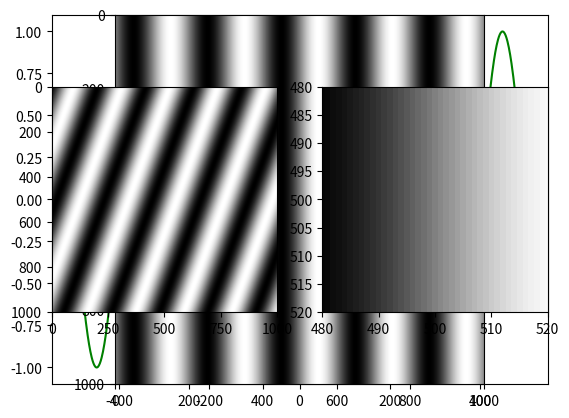
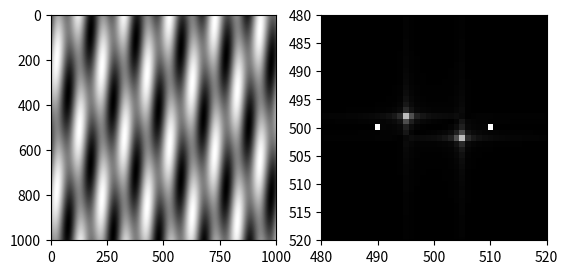

The matplotlib source for these figures, in order:
# Importing libraries
import numpy as np
import matplotlib.pyplot as plt



# Plotting a 1D sine wave
# Creating a range of values 
x = np.arange(-500, 501, 1)

# Declaring variables
wavelength = 200

# 1D Sine wave
y = np.sin(2 * np.pi * x / wavelength)

# Plotting
plt.plot(x, y, "green")
plt.axes()
plt.show()



# Plotting a 2D sine wave
# Creating a range of values 
x = np.arange(-500, 501, 1)

# Creates a 2D representation of equations
X, Y = np.meshgrid(x, x)

# Declaring variables
wavelength = 200
angle = 0

# 2D Sine wave
# grating = np.sin(2 * np.pi * X / wavelength) ------ can use this equation if angle is not relevant
grating = np.sin(2*np.pi*(X*np.cos(angle) + Y*np.sin(angle)) / wavelength)

# Sets color map to grayscale
plt.set_cmap("gray")

# Plotting
plt.imshow(grating)
plt.show()



# Calculating a Fourier transform of a singular 2D sine wave
# Creating a range of values 
x = np.arange(-500, 501, 1)

# Creates a 2D representation of equations
X, Y = np.meshgrid(x, x)

# Declaring variables - useful for playing around with
wavelength = 200 # Smaller numbers cause distance between dots to shrink
angle = 0 

# 2D sine wave
grating = np.sin(2*np.pi*(X*np.cos(angle) + Y*np.sin(angle)) / wavelength)

# Calculate Fourier transform of grating
ft = np.fft.ifftshift(grating) # Centers the grating image
ft = np.fft.fft2(ft) # Fourier transform of function
ft = np.fft.fftshift(ft) # Centers the Fourier transform image

# Sets color map to grayscale
plt.set_cmap("gray")

# Plots 2D sine wave
plt.subplot(121)
plt.imshow(grating)

# Plots Fourier transform
plt.subplot(122)
plt.imshow(abs(ft))
# Note: Must zoom in to be able to see spots
plt.xlim([480, 520])
plt.ylim([520, 480])  # Order is reversed for y
plt.show()



# Adding two 2D sine waves together
# Creating a range of values 
x = np.arange(-500, 501, 1)

# Creates a 2D representation of equations
X, Y = np.meshgrid(x, x)

# Sine wave 1 parameters
wavelength_1 = 200
angle_1 = np.pi / 9
grating_1 = np.sin(2*np.pi*(X*np.cos(angle_1) + Y*np.sin(angle_1)) / wavelength_1)

# Sine wave 2 parameters
wavelength_2 = 100
angle_2 = 0
grating_2 = np.sin(2*np.pi*(X*np.cos(angle_2) + Y*np.sin(angle_2)) / wavelength_2)

# Plotting wave 1 and 2 
plt.set_cmap("gray")
plt.subplot(121)
plt.imshow(grating_1)
plt.subplot(122)
plt.imshow(grating_2)
plt.show()

# Adding waves together
gratings_combined = grating_1 + grating_2

# Calculating Fourier transform of combined waves
ft = np.fft.ifftshift(gratings_combined)
ft = np.fft.fft2(ft)
ft = np.fft.fftshift(ft)

# Creating figure with combined waves and Fourier transform of combined waves
plt.figure()
plt.subplot(121)
plt.imshow(gratings_combined)
plt.subplot(122)
plt.imshow(abs(ft))
plt.xlim([480, 520])
plt.ylim([520, 480])  # Order is reversed for y
plt.show()
